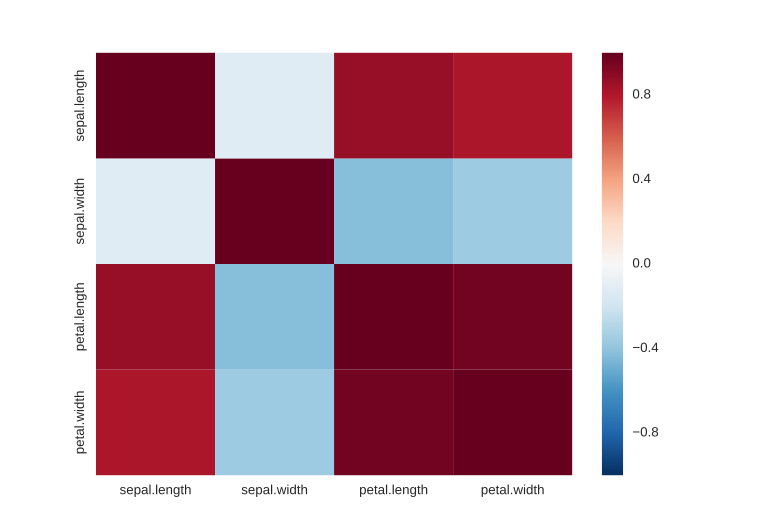

The data file committed next to this chart (first rows):
, sepal.length, sepal.width, petal.length, petal.width
sepal.length, 1.0, -0.1176, 0.8718, 0.8179
sepal.width, -0.1176, 1.0, -0.4284, -0.3661
petal.length, 0.8718, -0.4284, 1.0, 0.9629
petal.width, 0.8179, -0.3661, 0.9629, 1.0
